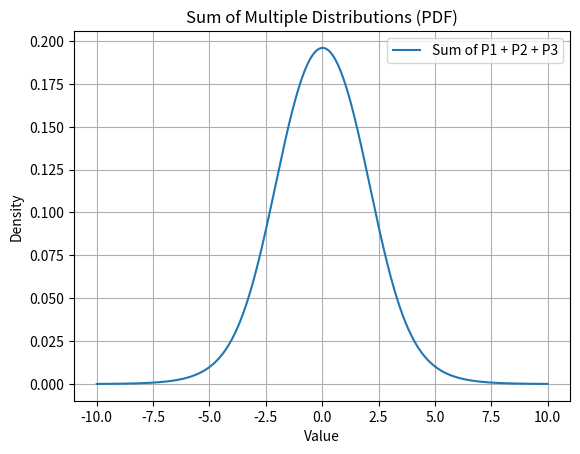

The matplotlib source for this figure:
# 任意の確率分布を持つ確率変数の和の確率分布を求める
# つまりそれぞれの確率変数の確率分布がわかっていれば、畳み込みにより和の確率分布を求めることができる
import numpy as np
import matplotlib.pyplot as plt
from scipy import signal
from scipy.stats import norm, laplace, uniform

# 各確率分布のPDFを生成
def generate_pdf(distribution, x_range, *params):
    return distribution.pdf(x_range, *params)

# 畳み込みを使って複数の確率分布の和の分布を求める関数
def convolve_distributions(pdfs, x_range):
    # 最初の分布のPDFをセット
    result_pdf = pdfs[0]
    
    # 各PDFを順次畳み込み
    for pdf in pdfs[1:]:
        result_pdf = np.convolve(result_pdf, pdf, mode='same') * (x_range[1] - x_range[0])
    
    return result_pdf

# X軸の範囲を設定
x_range = np.linspace(-10, 10, 1000)

# 確率分布のPDFを生成 (正規分布、ラプラス分布、一様分布)
pdf1 = generate_pdf(norm, x_range, 0, 1)        # 正規分布 N(0, 1)
pdf2 = generate_pdf(laplace, x_range, 0, 1)     # ラプラス分布 L(0, 1)
pdf3 = generate_pdf(uniform, x_range, -2, 4)    # 一様分布 U(-2, 2)

# これらのPDFをリストに格納
pdfs = [pdf1, pdf2, pdf3]

# 畳み込みで和の確率密度関数を計算
result_pdf = convolve_distributions(pdfs, x_range)

print(pdf1)

# 結果をプロット
plt.plot(x_range, result_pdf, label='Sum of P1 + P2 + P3')
plt.title('Sum of Multiple Distributions (PDF)')
plt.xlabel('Value')
plt.ylabel('Density')
plt.legend()
plt.grid(True)
plt.show()
